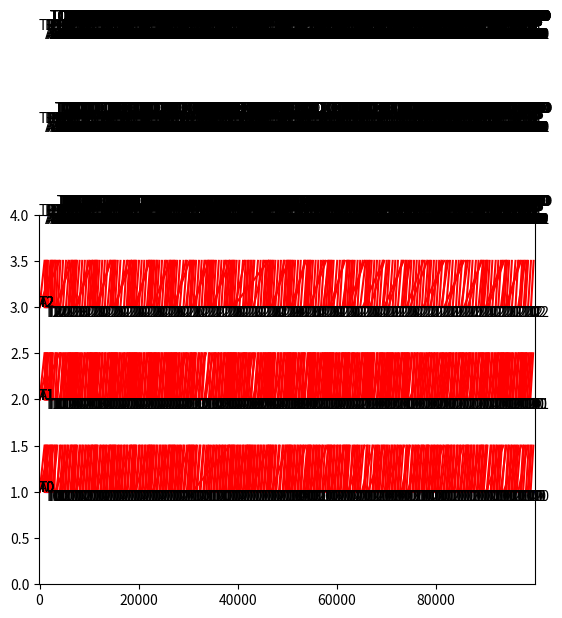

Here is the Python script that generated this plot:
from enum import Enum
import time
import numpy as np
import matplotlib.pyplot as plt



class UWB_TYPE(Enum):
    TAG = 1
    ANCHOR = 2

class UWB_STATE(Enum):
    IDLE = 1
    ATTEMPTING_COMMS = 2
    MAKING_COMMS = 3

    def tostring(uwb_state):
        if uwb_state == UWB_STATE.IDLE:
            return "IDLE"
        elif uwb_state == UWB_STATE.ATTEMPTING_COMMS:
            return "ATTEMPTING COMMS"
        elif uwb_state == UWB_STATE.MAKING_COMMS:
            return "MAKING COMMS"
        else:
            return "INVALID UWB_STATE"

class UWB_EVENT_TYPE(Enum):
    BLINK = 1
    POLL = 2
    MAKE_COMMS = 3
    COMPLETE_COMMS = 4
    TIMEOUT = 5

    def tostring(event_type):
        if event_type == UWB_EVENT_TYPE.BLINK:
            return "BLINK"
        elif event_type == UWB_EVENT_TYPE.POLL:
            return "POLL"
        elif event_type == UWB_EVENT_TYPE.MAKE_COMMS:
            return "MAKE COMMS"
        elif event_type == UWB_EVENT_TYPE.COMPLETE_COMMS:
            return "COMPLETE COMMS"
        elif event_type == UWB_EVENT_TYPE.TIMEOUT:
            return "TIMEOUT"
        else:
            return "INVALID UWB_EVENT_TYPE"

class UWBEvent():

    def __init__(self, event_type, event_time, target_address):
        self.type = event_type
        self.time = event_time
        self.target_address = target_address


class RX_TIMER_NODE_TYPE(Enum):
    ACCEPT = 1
    REJECT = 2
    
class TimerNode():

    def __init__(self, duration, frequency):
        self.duration = duration
        self.frequency = frequency
        self.time = 0

class TXTimerNode(TimerNode):

    def __init__(self, index, duration, frequency):
        TimerNode.__init__(self, duration, frequency)
        self.index = index    

class RXTimerNode(TimerNode):

    def __init__(self, address, duration, frequency, node_type):
        TimerNode.__init__(self, duration, frequency)
        self.address = address
        self.type = node_type 






class TimedScheduler():

    window = 100                # ms
    blink_duration = 154        # ms
    range_duration = 348/2        # ms
    schedule_buffer = 2         # ms
    blink_frequency = 0.001     # mHz
    blink_time_tolerance = 100

    def __init__(self, time_now):
        self.list = [] #auto add a blink node
        # self.list.append(TimerNode(255, TimedScheduler.blink_duration, TimedScheduler.blink_frequency))
        # self.list[0].time = time_now
        self.recent_blink_time = time_now #ms

    def print_list(self):
        for i in range(0,len(self.list)):
            node = self.list[i]
            print("node; time: " + str(node.time) + " index: " + str(node.index))

    def select(self, time_now):
        return self.select_method_2(time_now)

    # in this method, dont have blink nodes and dont set times for the nodes
    # use node duration and blink frequency and the most recent blink time to
    # decide if we should blink or use try the next node in the list. 
    # in this method we could consider some +/- window for the blink to happen in
    # so that we can poll more frequently.
    # lets also poll immediately after sucessfull blink handshake
    def select_method_2(self, time_now):

        use_tolerance = False
        tol = 0
        if use_tolerance:
            tol = TimedScheduler.blink_time_tolerance

        if len(self.list) > 0:
            node = self.list[0]
            if time_now + node.duration < self.recent_blink_time + 1.0/TimedScheduler.blink_frequency + tol:
                self.list.remove(node)
                self.list.append(node)
                return node.index
            elif  time_now >= self.recent_blink_time + 1.0/TimedScheduler.blink_frequency - tol:
                if self.recent_blink_time == 0:
                    self.recent_blink_time = time_now
                else:
                    self.recent_blink_time = self.recent_blink_time + 1.0/TimedScheduler.blink_frequency
                return 255
            else:
                return -1  
        else:
            if time_now >= self.recent_blink_time + 1.0/TimedScheduler.blink_frequency - tol:
                if self.recent_blink_time == 0:
                    self.recent_blink_time = time_now
                else:
                    self.recent_blink_time = self.recent_blink_time + 1.0/TimedScheduler.blink_frequency
                return 255
            else:
                return -1
            
    def select_method_1(self, time_now):
        
        # self.print_list()

        while True:
            timer_node = self.list[0]

            # node not ready yet
            if time_now < timer_node.time:
                return -1
            
            # node timing missed
            if time_now - TimedScheduler.window > timer_node.time:
                # print("NODEMISS")
                # print("NODEMISS: time_now - TimedScheduler.window", time_now - TimedScheduler.window)
                # print("NODEMISS: timer_node.time", timer_node.time)
                # print("NODEMISS: timer_node.index", timer_node.index)
                if timer_node.index == 255:
                    self.recent_blink_time = timer_node.time

                self.reschedule_node(timer_node)
                # self.print_list()
                continue  

            # node timing valid
            if time_now - TimedScheduler.window <= timer_node.time:
                
                if timer_node.index == 255:
                    self.recent_blink_time = timer_node.time
                    
                    last_blink_index = -1

                    for i in reversed(range(0,len(self.list))):
                        if self.list[i].index == 255:
                            last_blink_index = i
                            break
                    
                    if last_blink_index == 0: # or -1?
                        self.reschedule_node(timer_node)
                        # self.print_list()
                        return timer_node.index   
                    else:
                        # print('blink node popped')
                        # print('last_blink_index',last_blink_index)
                        # print('timer_node.index',timer_node.index)
                        # print('self.list[last_blink_index].index',self.list[last_blink_index].index)
                        # print('len(self.list)',len(self.list))
                        # print('timer_node == self.list[last_blink_index]',timer_node == self.list[last_blink_index])
                        # self.print_list()
                        return self.pop_node(timer_node).index
                
                else:
                    self.reschedule_node(timer_node)
                    # self.print_list()
                    return timer_node.index

    def add_node_front(self, node):
        self.list.insert(0, node)

    def add_node(self, node):
        
        last_blink_node = None
        for i in reversed(range(0,len(self.list))):
            if self.list[i].index == 255:
                last_blink_node = self.list[i]
                break

        #handle reschedule of a blink node when it is the only one in the list
        if node.index == 255 and last_blink_node == None:
            node.time = self.recent_blink_time + 1.0/TimedScheduler.blink_frequency + TimedScheduler.schedule_buffer
            self.list.append(node)
            return
        
        last_node = self.list[-1]

        #last node is a blink, see if we can fit our node in beforehand
        if last_node.index == 255: 
            second_last_node_end = Sim.time
            if len(self.list) > 1:
                second_last_node = self.list[-2]
                second_last_node_end = second_last_node.time + second_last_node.duration 
        
            if last_node.time - second_last_node_end > node.duration + TimedScheduler.schedule_buffer:
                #fits before, put second to last 
                node.time = second_last_node_end + TimedScheduler.schedule_buffer
                self.list.insert(-1 , node)
            else:
                #doesn't fit before, put after

                # print('NOFIT: last_node.time - second_last_node_end', last_node.time - second_last_node_end)
                # print('NOFIT: node.duration + TimedScheduler.schedule_buffer', node.duration + TimedScheduler.schedule_buffer)
                node.time = last_node.time + last_node.duration + TimedScheduler.schedule_buffer
                self.list.append(node)
            
            return

        
        if last_blink_node == None: #this shouldn't happen...
            print('len(self.list)',len(self.list))
            print('self.list[0].index', self.list[0].index)
            print('node.index', node.index)

        #last node not blink, check if another blink node needs to be inserted to maintain blink frequency
        last_node_end = last_node.time + last_node.duration
        # print('last_node_end',last_node_end)
        if last_node_end + TimedScheduler.schedule_buffer + node.duration + TimedScheduler.schedule_buffer - last_blink_node.time > 1.0/TimedScheduler.blink_frequency:
            # print("node.duration",node.duration)
            # print("last_blink_node.time",last_blink_node.time)
            # print("1.0/TimedScheduler.blink_frequency",1.0/TimedScheduler.blink_frequency)
            # self.list.append(TimerNode(255, TimedScheduler.blink_duration, TimedScheduler.blink_frequency))
            self.list.append(TXTimerNode(255, TimedScheduler.blink_duration, TimedScheduler.blink_frequency))
            self.list[-1].time = last_blink_node.time + 1.0/TimedScheduler.blink_frequency + TimedScheduler.schedule_buffer
            last_node = self.list[-1]
            last_node_end = last_node.time + last_node.duration

        node.time = last_node_end + TimedScheduler.schedule_buffer
        self.list.append(node)

    def reschedule_node(self, node):
        self.list.remove(node)
        self.add_node(node)    
    
    def pop_node(self, node):
        self.list.remove(node)
        return node

    def remove_node(self, index):
        for i in range(0,len(self.list)):
            node = self.list[i]
            if node.index == index:
                self.list.remove(node)

# right now we are using this only to make ANCHORS available for blink message pairing
class RXScheduler(TimedScheduler):

    #check if the ANCHOR is available for an incomming message/exchange
    # address is the for the requesting TAG
    # duration is the expected time for the message/exchange
    def check_available(self, time_now, address, duration):

        # if len(self.list) == 0:
        #     return True

        #reschedule first
        while True:
            if len(self.list) == 0:
                return True
            
            node = self.list[0]

            # exchange wont interrupt first node
            if time_now + duration < node.time:
                return True

            # handle expired nodes 
            if time_now > node.time + node.duration:
                if node.type == RX_TIMER_NODE_TYPE.ACCEPT:
                    # reschedule missed accept nodes 
                    self.reschedule_node(node)           
                else: # node.type == RX_TIMER_NODE_TYPE.REJECT
                    # remove expired reject nodes
                    self.list.remove(node)
                
                continue

            break

        accept_address = []
        reject_address = []
        
        for i in range(0,len(self.list)):
            node = self.list[i]

            # exchange wont interrupt this node
            if time_now + duration < node.time:
                break

            if node.type == RX_TIMER_NODE_TYPE.ACCEPT:
                accept_address.append(node.address)
            else: # node.type == RX_TIMER_NODE_TYPE.REJECT
                reject_address.append(node.address)

        if address in reject_address:
            return False
        
        if len(accept_address) == 0:
            return True

        if address in accept_address:
            return True
        else:
            return False
            
    #add a timer node that specifies time reserved for RX ACCEPT or RX REJECT with a given tag
    def add_node(self, node):
        #only add nodes if we dont already have one for that address?
        if node.type == RX_TIMER_NODE_TYPE.ACCEPT:
            for i in range(0,len(self.list)):
                if node.address == self.list[i].address:
                    return
        
        if len(self.list) == 0:
            self.list.append(node)
            return

        for i in range(0,len(self.list)):
            if node.time < self.list[i].time:
                self.list.insert(i, node)
                return
 
        self.list.append(node)

    def reschedule_node(self, node):
        self.list.remove(node)
        node.time = node.time + 1.0/node.frequency
        self.add_node(node)

    def remove_node(self, address):
        for i in range(0, len(self.list)):
            node = self.list[i]
            if node.address == address:
                self.list.remove(node)
                # return 


class UWB:

    max_range = 10        # m
    timeout_duration = 20 # ms
    tracking_timeout = 1000 # ms

    def __init__(self, uwb_type, uwb_address, time_now, position):
        # body of the constructor
        self.uwb_list = []
        self.uwb_active = []    #TODO consider using a dictionary ADDRESS->struct{active,tcomm}
        self.uwb_tcomm = []
        self.event_list = []
        self.type = uwb_type
        self.address = uwb_address
        self.state = UWB_STATE.IDLE
        self.state_end_time = 0
        if uwb_type == UWB_TYPE.TAG:
            self.uwb_selector = TimedScheduler(time_now)
        if uwb_type == UWB_TYPE.ANCHOR:
            self.rx_scheduler = RXScheduler(time_now)
        self.selected_index = -1
        self.comms_attempted = False        
        self.position = position

    def check_state_end(self, time_now):
        if time_now > self.state_end_time:
            target_address = "NONE"
            if self.selected_index == 255:
                    target_address = "BLINK"
            elif self.selected_index > -1:
                target_address = self.uwb_list[self.selected_index].address

            if self.state == UWB_STATE.ATTEMPTING_COMMS:    
                uwb_event = UWBEvent(UWB_EVENT_TYPE.TIMEOUT, time_now, target_address)
                self.event_list.append(uwb_event)
                print(str(self.address) + " " + UWB_EVENT_TYPE.tostring(UWB_EVENT_TYPE.TIMEOUT))
            elif self.state == UWB_STATE.MAKING_COMMS:
                uwb_event = UWBEvent(UWB_EVENT_TYPE.COMPLETE_COMMS, time_now, target_address)
                self.event_list.append(uwb_event)
                print(str(self.address) + " " + UWB_EVENT_TYPE.tostring(UWB_EVENT_TYPE.COMPLETE_COMMS))

            self.state = UWB_STATE.IDLE
            self.comms_attempted = False
            self.selected_index = -1
            self.state_end_time = 0

    def check_active(self, uwb):
        for i in range(0,len(self.uwb_list)):
            if uwb == self.uwb_list[i]:
                return self.uwb_active[i] 
        
        return False

    def check_tracking(self):
        for i in range(0,len(self.active_uwb)):
            if self.uwb_active[i]:
                if Sim.time - self.uwb_tcomm[i] > UWB.tracking_timeout:
                    self.uwb_active[i] = False
                    self.uwb_selector.remove(i)

    def in_range(self, uwb):
        if (uwb.position[0]-self.position[0])**2 + (uwb.position[1]-self.position[1])**2 < self.max_range**2:
            return True
        else:
            return False 

    def run(self, time_now, comm_handler):
        
        #TODO add an active list and check for timeouts?
        
        

        # if self.type is UWB_TYPE.TAG:
            # print(self.address + " run()")

        if self.state == UWB_STATE.MAKING_COMMS:
            # if self.type is UWB_TYPE.TAG:
                # print("MAKING COMMS")
            return
        
        if self.type is UWB_TYPE.TAG:
            
            if self.state == UWB_STATE.ATTEMPTING_COMMS:
                # print("ATTEMPTING COMMS. index:", self.selected_index)
                anchor = None
                if self.selected_index != 255 and self.selected_index != -1:
                    anchor = self.uwb_list[self.selected_index]
                comm_handler.attempt_comms(self, anchor, time_now)        
                
            #if not already working on something, select a uwb to range with
            if self.state == UWB_STATE.IDLE:
                index = self.uwb_selector.select(time_now)
                # print("IDLE-SELECTING. index:", index)
                if index != -1:
                    # self.comms_attempted = False
                    self.selected_index = index
                    self.state = UWB_STATE.ATTEMPTING_COMMS
                    self.state_end_time = time_now + UWB.timeout_duration


class UWBCommHandler():

    def __init__(self, uwb_list):
        self.uwb_list = uwb_list

    def attempt_comms(self, tag, anchor, time_now):

        if tag.comms_attempted:
            # print("comms already attempted, return")
            return

        tag.comms_attempted = True

        #blink!
        if anchor == None:
            # print("BLINK")
            uwb_event = UWBEvent(UWB_EVENT_TYPE.BLINK, time_now, "NONE")
            tag.event_list.append(uwb_event) 
            
            making_comms = False
            for i in range(0, len(self.uwb_list)):
                if self.uwb_list[i].type == UWB_TYPE.ANCHOR:
                    anchor = self.uwb_list[i]
                    
                    if not anchor.in_range(tag):
                        continue
                    
                    #check if anchor is availalbe    
                    #TODO here is where I should check for active/timeout
                    if (tag not in anchor.uwb_list) and (anchor not in tag.uwb_list):

                        rx_node = RXTimerNode(tag.address, TimedScheduler.blink_duration, TimedScheduler.blink_frequency, RX_TIMER_NODE_TYPE.ACCEPT)
                        rx_node.time = time_now
                        anchor.rx_scheduler.add_node(rx_node) 

                        if making_comms:
                            continue
                        
                        if anchor.state != UWB_STATE.IDLE:
                            continue

                        if anchor.rx_scheduler.check_available(time_now, tag.address, TimedScheduler.blink_duration) == False:
                            continue

                        # if not making_comms and anchor.rx_scheduler.check_available(time_now, tag.address, TimedScheduler.blink_duration):    
                        anchor.uwb_list.append(tag)
                        tag.uwb_list.append(anchor)
                        
                        # if len(anchor.uwb_list) > len(anchor.uwb_active):
                        #     anchor.uwb_active.append(1)
                        
                        # if len(tag.uwb_list) > len(tag.uwb_active):
                        #     tag.uwb_active.append(1)

                        tag.state = UWB_STATE.MAKING_COMMS
                        tag.state_end_time = time_now + TimedScheduler.blink_duration
                        
                        # timing_node = TimerNode(len(tag.uwb_list)-1, TimedScheduler.range_duration, 0)
                        timing_node = TXTimerNode(len(tag.uwb_list)-1, TimedScheduler.range_duration, 0)
                        # tag.uwb_selector.add_node(timing_node)
                        tag.uwb_selector.add_node_front(timing_node)

                        anchor.rx_scheduler.remove_node(tag.address)

                        anchor.state_end_time = time_now + TimedScheduler.blink_duration
                        anchor.state = UWB_STATE.MAKING_COMMS
                        
                        uwb_event = UWBEvent(UWB_EVENT_TYPE.MAKE_COMMS, time_now, anchor.address)
                        tag.event_list.append(uwb_event)
                        
                        uwb_event = UWBEvent(UWB_EVENT_TYPE.MAKE_COMMS, time_now, tag.address)
                        anchor.event_list.append(uwb_event)
                        
                        making_comms = True
                            # break
                
            
        #range!
        else:
            # print("POLL")
            uwb_event = UWBEvent(UWB_EVENT_TYPE.POLL, time_now, anchor.address)
            tag.event_list.append(uwb_event)


            if anchor.state != UWB_STATE.IDLE:
                # print("ANCHOR nod idle, return")
                return

            if not anchor.in_range(tag):
                return

            if anchor.rx_scheduler.check_available(time_now, tag.address, TimedScheduler.blink_duration) == False:
                return

            # if not tag.check_active(anchor):
            #     return 

            # if not anchor.check_active(tag):
            #     return 
            # anchor_id = 0
            # for i in range(0,len(tag.uwb_list)):
            #     if anchor == tag.uwb_list[i]:
            #         anchor_id = i

            rx_node = RXTimerNode(tag.address, TimedScheduler.range_duration*len(anchor.uwb_list), 0, RX_TIMER_NODE_TYPE.REJECT)
            rx_node.time = time_now
            anchor.rx_scheduler.add_node(rx_node) 

            tag.state = UWB_STATE.MAKING_COMMS
            tag.state_end_time = time_now + TimedScheduler.range_duration
            
            anchor.state_end_time = time_now + TimedScheduler.range_duration
            anchor.state = UWB_STATE.MAKING_COMMS

            uwb_event = UWBEvent(UWB_EVENT_TYPE.MAKE_COMMS, time_now, anchor.address)
            tag.event_list.append(uwb_event)
            
            uwb_event = UWBEvent(UWB_EVENT_TYPE.MAKE_COMMS, time_now, tag.address)
            anchor.event_list.append(uwb_event)
    

class Sim:

    num_anchors = 3
    num_tags = 3
    # blink_duration = 154    #ms
    # range_duration = 348    #ms

    uwb_list = []
    uwb_comm_handler = None
    
    dt = 1                  #ms
    time = 0                #ms
    
    duration = 100000        #ms
    
    def __init__(self):
        # body of the constructor
        for i in range(0,Sim.num_anchors):
            pos = np.array([i*4, 0])
            anchor = UWB(UWB_TYPE.ANCHOR, "A"+str(i), Sim.time, pos)
            Sim.uwb_list.append(anchor)

        for i in range(0,Sim.num_tags):
            pos = np.array([i*4, 0])
            tag = UWB(UWB_TYPE.TAG, "T"+str(i), Sim.time, pos)
            Sim.uwb_list.append(tag)

        Sim.uwb_comm_handler = UWBCommHandler(Sim.uwb_list)




    def run(self):
        Sim.time = Sim.time + Sim.dt
        time_now = Sim.time

        # print("Sim Run (time "  + str(Sim.time) + ")")


        #move the UWBs
        p = 0.5 + 0.5*np.sin(time_now/1000*5/np.pi)
        # print(p)
        x = 8 + 10*p
        pos = np.array([x,0])
        Sim.uwb_list[2].position = pos
        Sim.uwb_list[5].position = pos

        # check if state duration complete
        # check for tracking timeouts 
        for i in range(0,len(Sim.uwb_list)):
            Sim.uwb_list[i].check_state_end(time_now)
            # Sim.uwb_list[i].check_tracking(time_now)

        # check for blink/ranging event 
        for i in range(0,len(Sim.uwb_list)):
            Sim.uwb_list[i].run(time_now, Sim.uwb_comm_handler)



    def plot_uwb_events():
        t = np.arange(0,Sim.duration,Sim.dt)
        plt.ylim(0,len(Sim.uwb_list) + 1)
        plt.xlim(-100,t[-1])

        for i in range(0, len(Sim.uwb_list)):
            height = i+1
            uwb = Sim.uwb_list[i]

            plt.text(-100,height,uwb.address)

            prev_event = None
            for j in range(0,len(uwb.event_list)):
                event = uwb.event_list[j]

                if j != 0:
                    prev_event = uwb.event_list[j-1]

                if(event.type == UWB_EVENT_TYPE.BLINK):
                    plt.text(event.time, height, "B")
                    
                elif(event.type == UWB_EVENT_TYPE.POLL):
                    plt.text(event.time, height, "P")
                    plt.text(event.time, height-0.1, event.target_address)

                elif(event.type == UWB_EVENT_TYPE.MAKE_COMMS):
                    if uwb.type == UWB_TYPE.ANCHOR:
                        plt.text(event.time, height-0.1, event.target_address)
                    
                elif(event.type == UWB_EVENT_TYPE.COMPLETE_COMMS):
                    tj = np.array([prev_event.time, event.time])
                    yj = np.array([height,height])
                    plt.plot(tj,yj,'b')
                elif(event.type == UWB_EVENT_TYPE.TIMEOUT):
                    tj = np.array([prev_event.time, event.time])
                    yj = np.array([height,height])
                    plt.plot(tj,yj,'r')
                    plt.text(event.time, height+0.1, "TO")
                    
        
        plt.show()

    def plot_comm_times():
        t = np.arange(0,Sim.duration,Sim.dt)
    
        for u in range(0,len(Sim.uwb_list)):
            uwb = Sim.uwb_list[u]

            if uwb.type == UWB_TYPE.ANCHOR:
                plt.ylim(0, Sim.num_tags + 1)
                plt.xlim(-100,t[-1])
                plt.title(uwb.address)


                for i in range(0,Sim.num_tags):
                    tag = Sim.uwb_list[Sim.num_anchors + i]
                    height = i + 1

                    plt.text(-100,height,tag.address)

                    prev_comm_event = None
                    for e in range(0, len(uwb.event_list)):
                        event = uwb.event_list[e]
                        
                        if event.type == UWB_EVENT_TYPE.MAKE_COMMS and event.target_address == tag.address:
                            
                            t_start = 0
                            if prev_comm_event != None:
                                t_start = prev_comm_event.time
                                
                            prev_comm_event = event

                            tp = np.array([t_start, event.time])
                            yp = np.array([height, height+0.5])
                            plt.plot(tp,yp,'r')

            if uwb.type == UWB_TYPE.TAG:
                plt.ylim(0, Sim.num_anchors + 1)
                plt.xlim(-100,t[-1])
                plt.title(uwb.address)


                for i in range(0,Sim.num_anchors):
                    anchor = Sim.uwb_list[Sim.num_anchors + i]
                    height = i + 1

                    plt.text(-100,height,anchor.address)

                    prev_comm_event = None
                    for e in range(0, len(uwb.event_list)):
                        event = uwb.event_list[e]
                        
                        if event.type == UWB_EVENT_TYPE.MAKE_COMMS and event.target_address == anchor.address:
                            
                            t_start = 0
                            if prev_comm_event != None:
                                t_start = prev_comm_event.time
                                
                            prev_comm_event = event

                            tp = np.array([t_start, event.time])
                            yp = np.array([height, height+0.5])
                            plt.plot(tp,yp,'r')

                    

        
            plt.show()


# class UWB_EVENT_TYPE(Enum):
#     BLINK = 1
#     POLL = 2
#     MAKE_COMMS = 3
#     COMPLETE_COMMS = 4
#     TIMEOUT = 5

# class UWBEvent():
#     def __init__(self, event_type, event_time, target_address):
#         self.type = event_type
#         self.time = event_time
#         self.target_address = target_address


# Initialize the sim
sim = Sim()
print('sim init')
print("uwb_list addresses")
for i in range(0, len(Sim.uwb_list)):
    print(sim.uwb_list[i].address)

# Run the sim
while(Sim.time < Sim.duration):
    sim.run()

for i in range(0,len(Sim.uwb_list[3].event_list)):
    uwb = Sim.uwb_list[3]
    event = uwb.event_list[i]
    event_string = uwb.address + "," + event.target_address + "," +  UWB_EVENT_TYPE.tostring(event.type) + "," + str(event.time)
    print(event_string)
    


Sim.plot_uwb_events()

Sim.plot_comm_times()

print('el fin')


